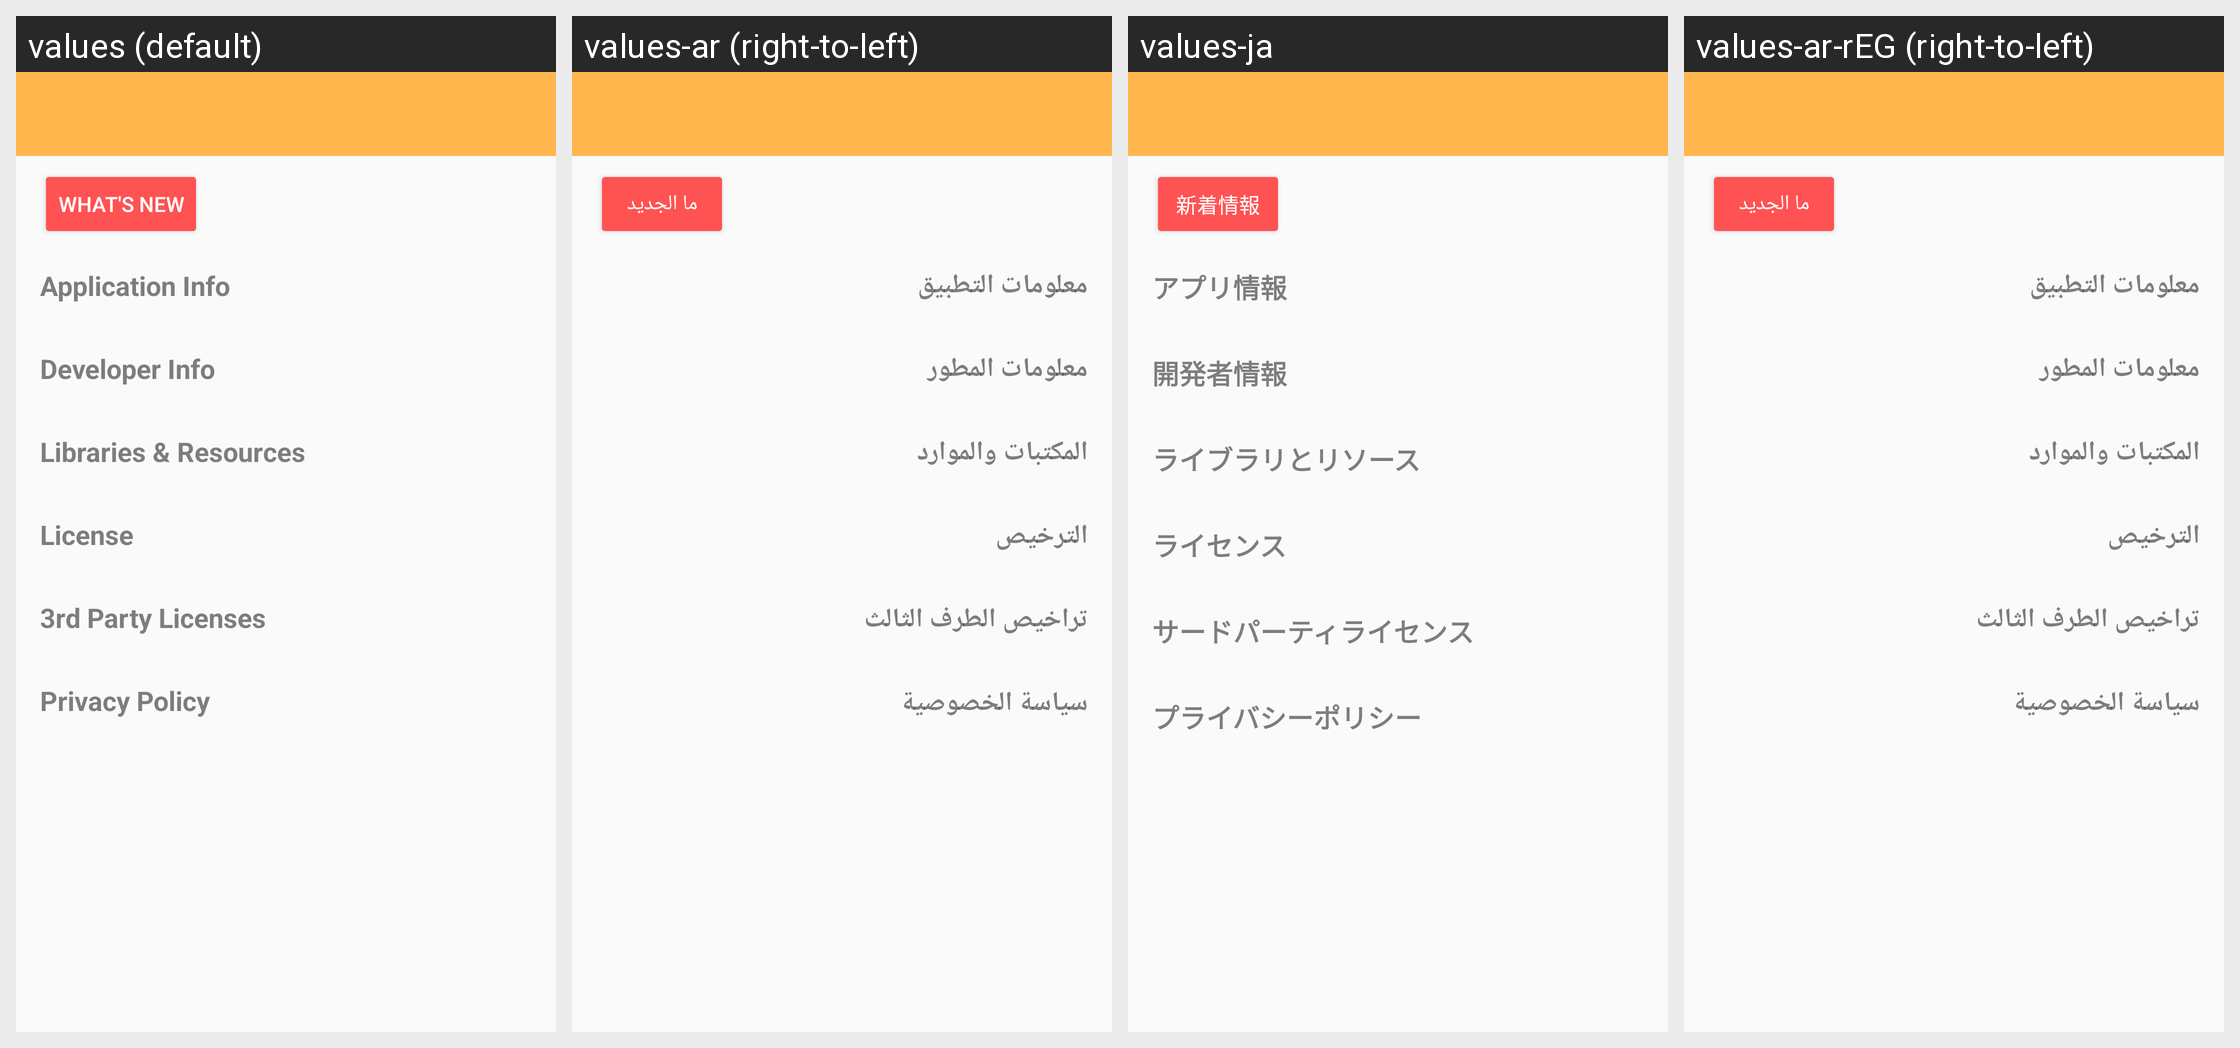

The same Android screen rendered under several of its app's locales, left to right. List the strings drawn on it with the default value and each locale's translation.
Android screen res/layout/activity_about.xml rendered under 4 locales, left to right: values (default), values-ar (right-to-left), values-ja, values-ar-rEG (right-to-left). Device: Nexus 5 (rendered at 1080×1920; each locale shown at half size, 540×960, under a caption strip naming it); theme AppTheme.
Other locales in the repository, not shown: values-bn, values-de, values-es, values-fr, values-hi, values-id, values-pcm, values-pl, values-pnb, values-pt, values-ru, values-sv, values-ta, values-tl, values-tr, values-ur, values-zh-rCN.
Strings drawn on this screen, with the default value and each locale's value (text and hints the layout hard-codes, and strings that could not be matched under every locale, appear in the picture but are not listed):

application_info_title
  values: Application Info
  values-ar: معلومات التطبيق
  values-ja: アプリ情報
  values-ar-rEG: معلومات التطبيق

developer_info_title
  values: Developer Info
  values-ar: معلومات المطور
  values-ja: 開発者情報
  values-ar-rEG: معلومات المطور

privacy_policy
  values: Privacy Policy
  values-ar: سياسة الخصوصية
  values-ja: プライバシーポリシー
  values-ar-rEG: سياسة الخصوصية
